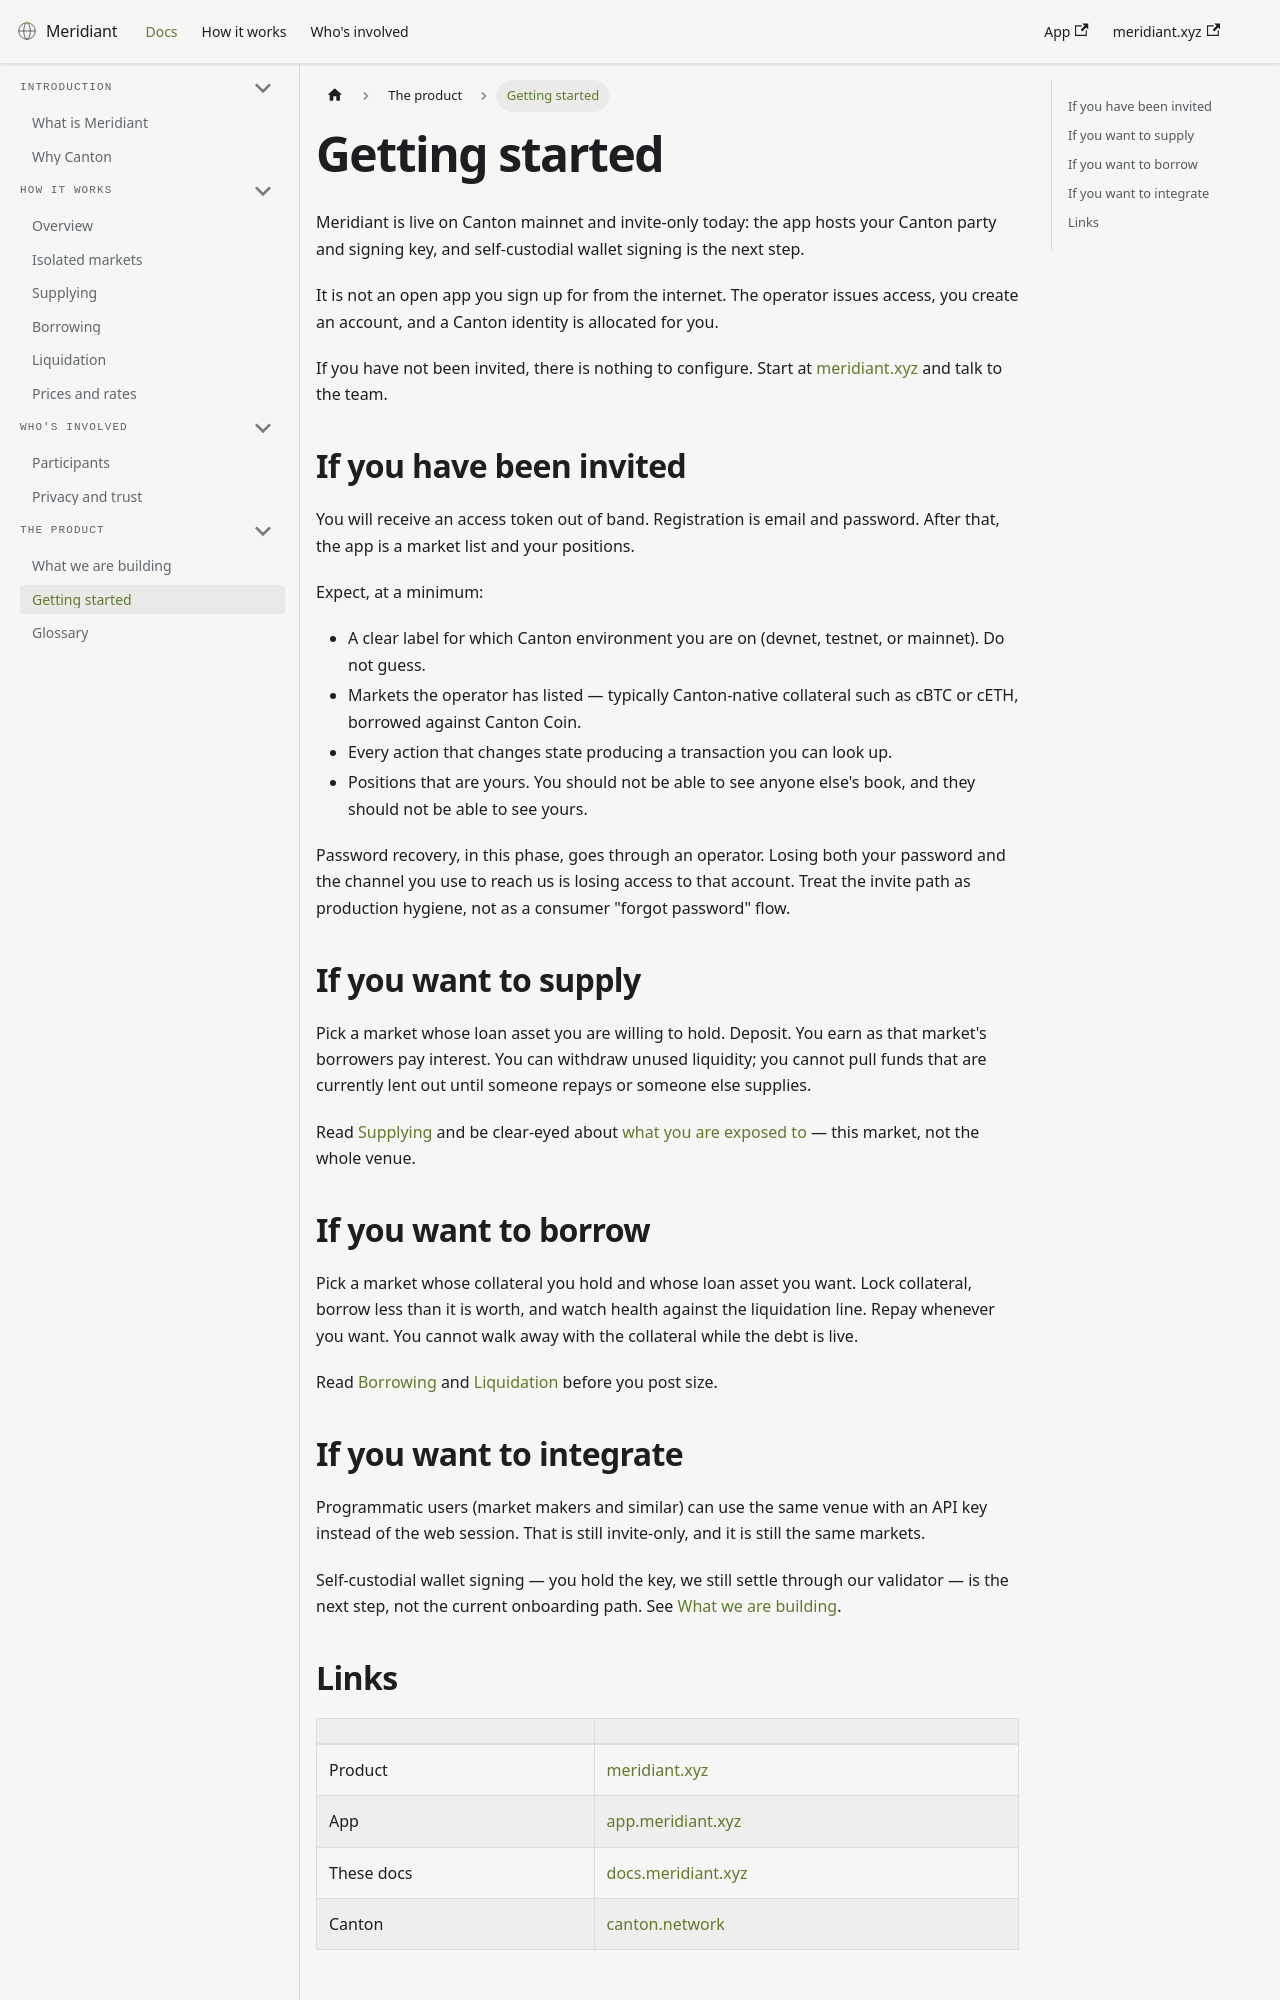

repository: Meridiant-xyz/docs · page: docs/getting-started.html · generator: docusaurus

---
title: Getting started
description: Meridiant is live on Canton mainnet and invite-only. This page is how to think about joining as a supplier, borrower, or partner — not a public signup flow.
---

# Getting started

Meridiant is live on Canton mainnet and invite-only today: the app hosts your Canton party and signing key, and self-custodial wallet signing is the next step.

It is not an open app you sign up for from the internet. The operator issues access, you create an account, and a Canton identity is allocated for you.

If you have not been invited, there is nothing to configure. Start at [meridiant.xyz](https://meridiant.xyz) and talk to the team.

## If you have been invited

You will receive an access token out of band. Registration is email and password. After that, the app is a market list and your positions.

Expect, at a minimum:

- A clear label for which Canton environment you are on (devnet, testnet, or mainnet). Do not guess.
- Markets the operator has listed — typically Canton-native collateral such as cBTC or cETH, borrowed against Canton Coin.
- Every action that changes state producing a transaction you can look up.
- Positions that are yours. You should not be able to see anyone else's book, and they should not be able to see yours.

Password recovery, in this phase, goes through an operator. Losing both your password and the channel you use to reach us is losing access to that account. Treat the invite path as production hygiene, not as a consumer "forgot password" flow.

## If you want to supply

Pick a market whose loan asset you are willing to hold. Deposit. You earn as that market's borrowers pay interest. You can withdraw unused liquidity; you cannot pull funds that are currently lent out until someone repays or someone else supplies.

Read [Supplying](./supplying.md) and be clear-eyed about [what you are exposed to](./supplying.md#what-you-are-exposed-to) — this market, not the whole venue.

## If you want to borrow

Pick a market whose collateral you hold and whose loan asset you want. Lock collateral, borrow less than it is worth, and watch health against the liquidation line. Repay whenever you want. You cannot walk away with the collateral while the debt is live.

Read [Borrowing](./borrowing.md) and [Liquidation](./liquidation.md) before you post size.
